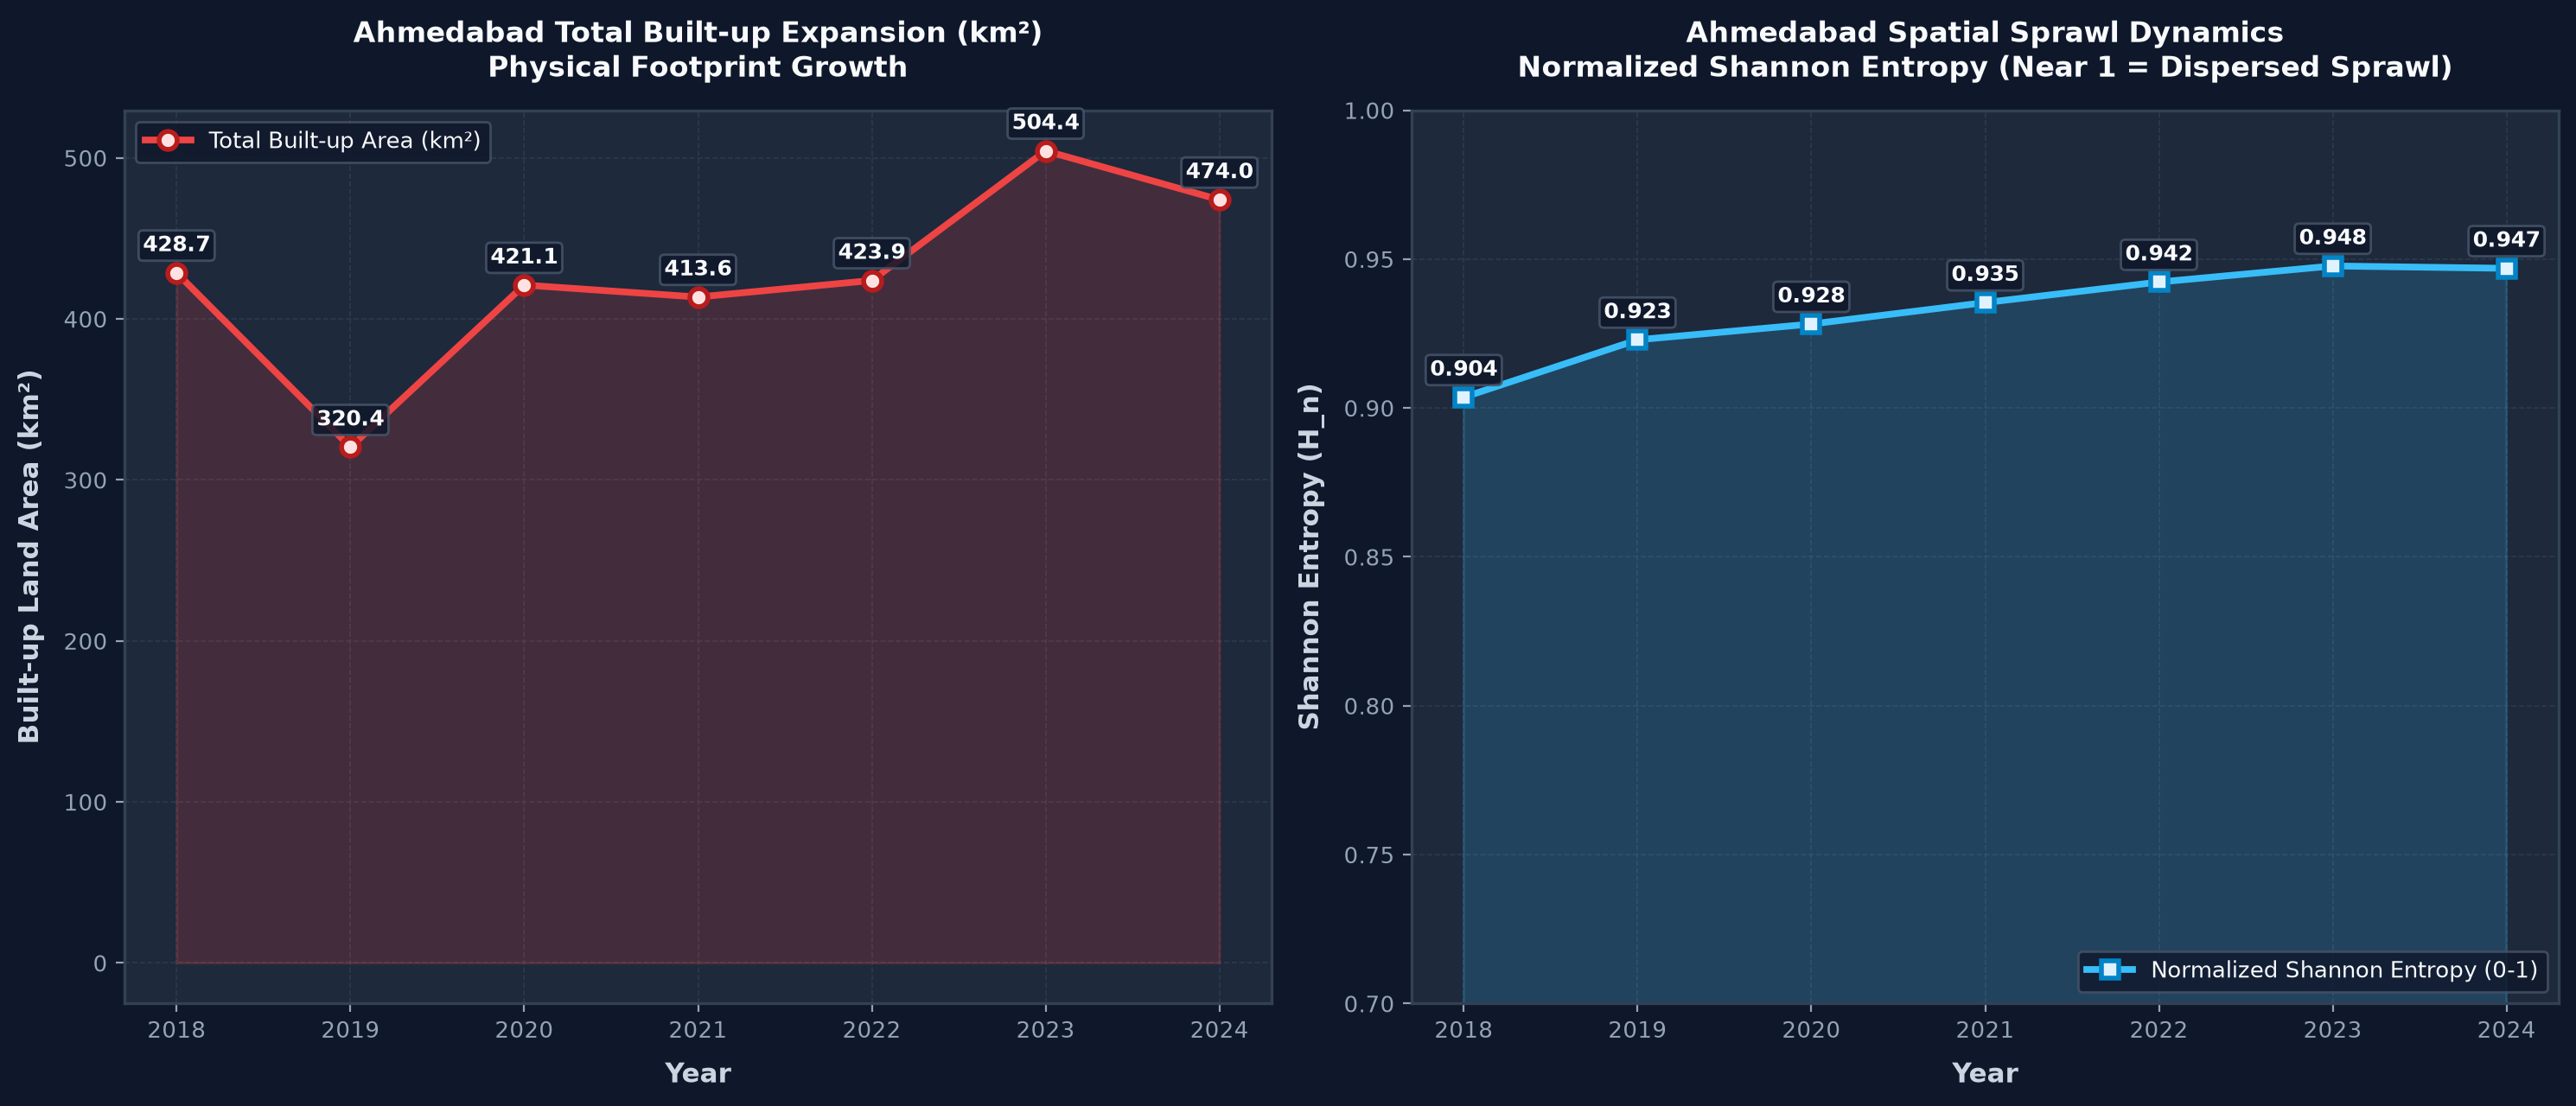

The file beside this chart, header and first rows:
city, year, builtup_km2, annual_growth_pct, cagr_from_start_pct, shannon_entropy, core_builtup_0_6km_km2, core_share_0_6km_pct, periphery_builtup_gt_12km_km2, periphery_share_gt_12km_pct
Ahmedabad, 2018, 428.7, 0.0, 0.0, 0.9036, 87.62, 31.87, 53.75, 19.55
Ahmedabad, 2019, 320.4, -25.26, -25.26, 0.9229, 93.62, 27.56, 81.11, 23.87
Ahmedabad, 2020, 421.1, 31.42, -0.89, 0.9282, 94.37, 26.72, 88.81, 25.15
Ahmedabad, 2021, 413.6, -1.77, -1.19, 0.9354, 95.87, 25.33, 102.7, 27.13
Ahmedabad, 2022, 423.9, 2.49, -0.28, 0.9423, 96.66, 24.07, 117.3, 29.2
Ahmedabad, 2023, 504.4, 18.99, 3.31, 0.9477, 97.69, 22.71, 134.5, 31.27
Ahmedabad, 2024, 474, -6.03, 1.69, 0.9469, 97.37, 22.92, 131.4, 30.94
